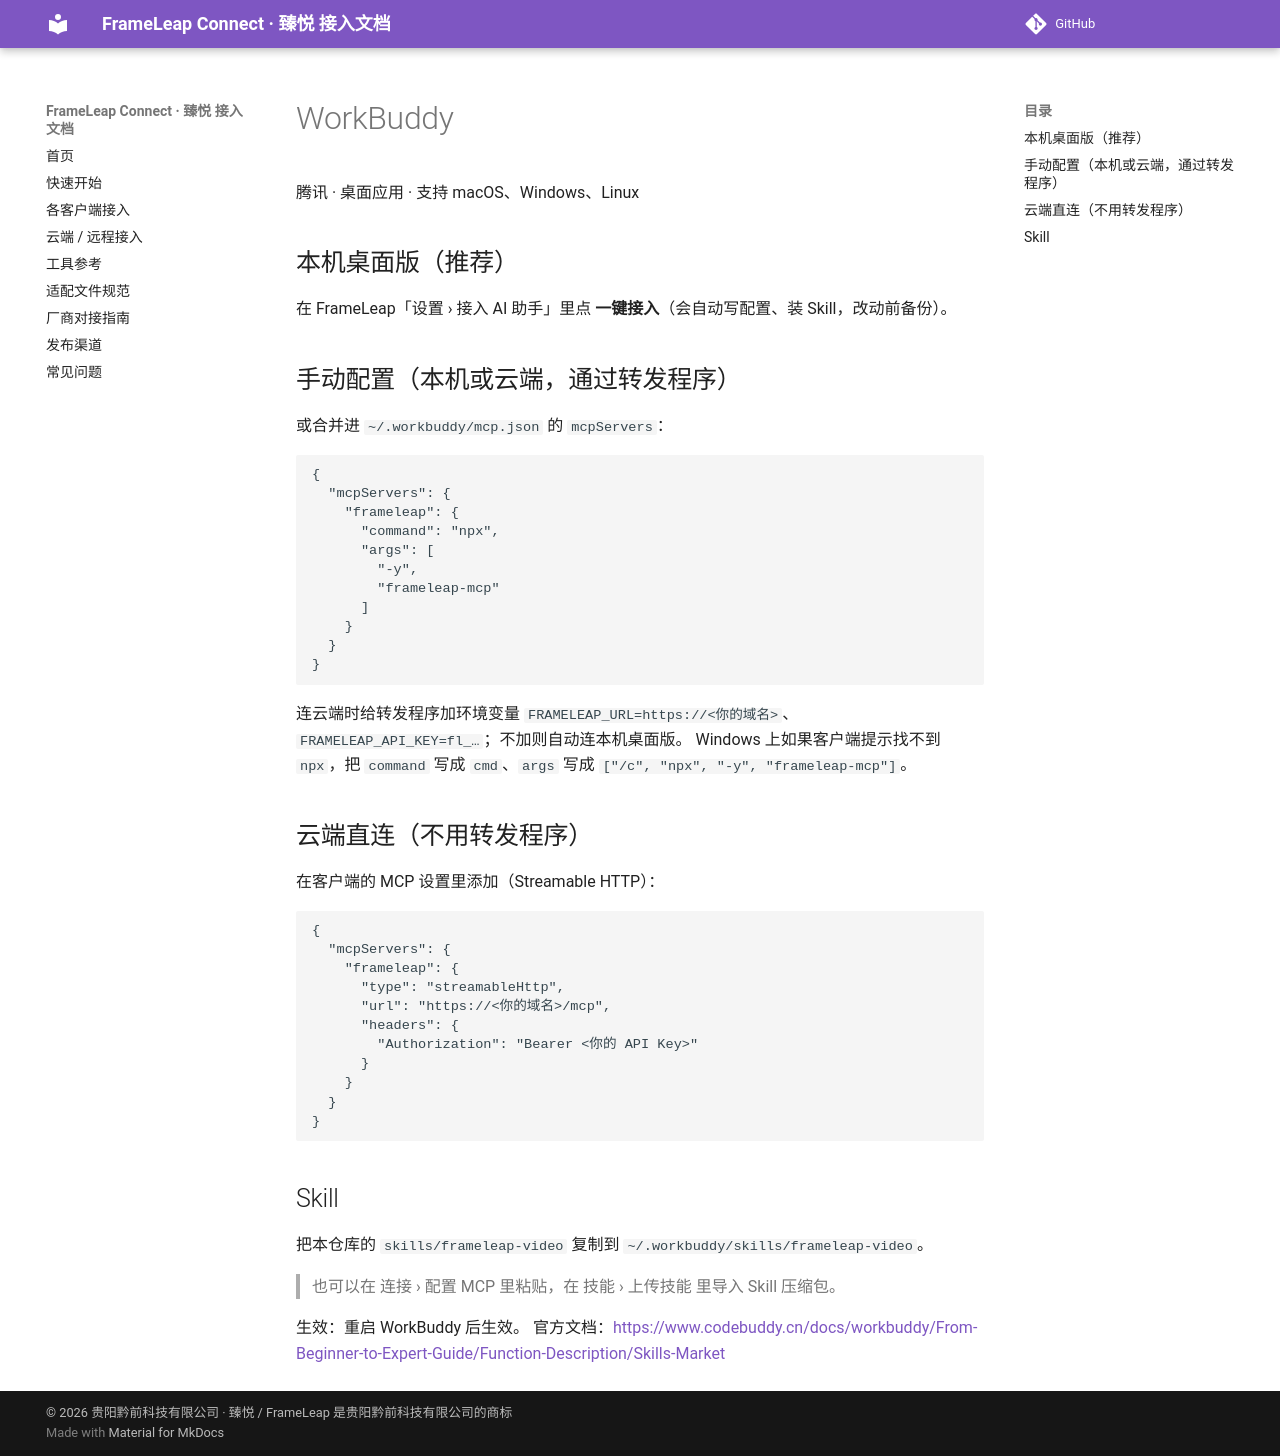

repository: QianqianTech/frameleap · page: clients/workbuddy/index.html · generator: mkdocs

# WorkBuddy

腾讯 · 桌面应用 · 支持 macOS、Windows、Linux

## 本机桌面版（推荐）

在 FrameLeap「设置 › 接入 AI 助手」里点 **一键接入**（会自动写配置、装 Skill，改动前备份）。

## 手动配置（本机或云端，通过转发程序）

或合并进 `~/.workbuddy/mcp.json` 的 `mcpServers`：

```json
{
  "mcpServers": {
    "frameleap": {
      "command": "npx",
      "args": [
        "-y",
        "frameleap-mcp"
      ]
    }
  }
}
```

连云端时给转发程序加环境变量 `FRAMELEAP_URL=https://<你的域名>`、`FRAMELEAP_API_KEY=fl_…`；不加则自动连本机桌面版。
Windows 上如果客户端提示找不到 `npx`，把 `command` 写成 `cmd`、`args` 写成 `["/c", "npx", "-y", "frameleap-mcp"]`。

## 云端直连（不用转发程序）

在客户端的 MCP 设置里添加（Streamable HTTP）：

```
{
  "mcpServers": {
    "frameleap": {
      "type": "streamableHttp",
      "url": "https://<你的域名>/mcp",
      "headers": {
        "Authorization": "Bearer <你的 API Key>"
      }
    }
  }
}
```

## Skill

把本仓库的 `skills/frameleap-video` 复制到 `~/.workbuddy/skills/frameleap-video`。

> 也可以在 连接 › 配置 MCP 里粘贴，在 技能 › 上传技能 里导入 Skill 压缩包。

生效：重启 WorkBuddy 后生效。 官方文档：<https://www.codebuddy.cn/docs/workbuddy/From-Beginner-to-Expert-Guide/Function-Description/Skills-Market>
